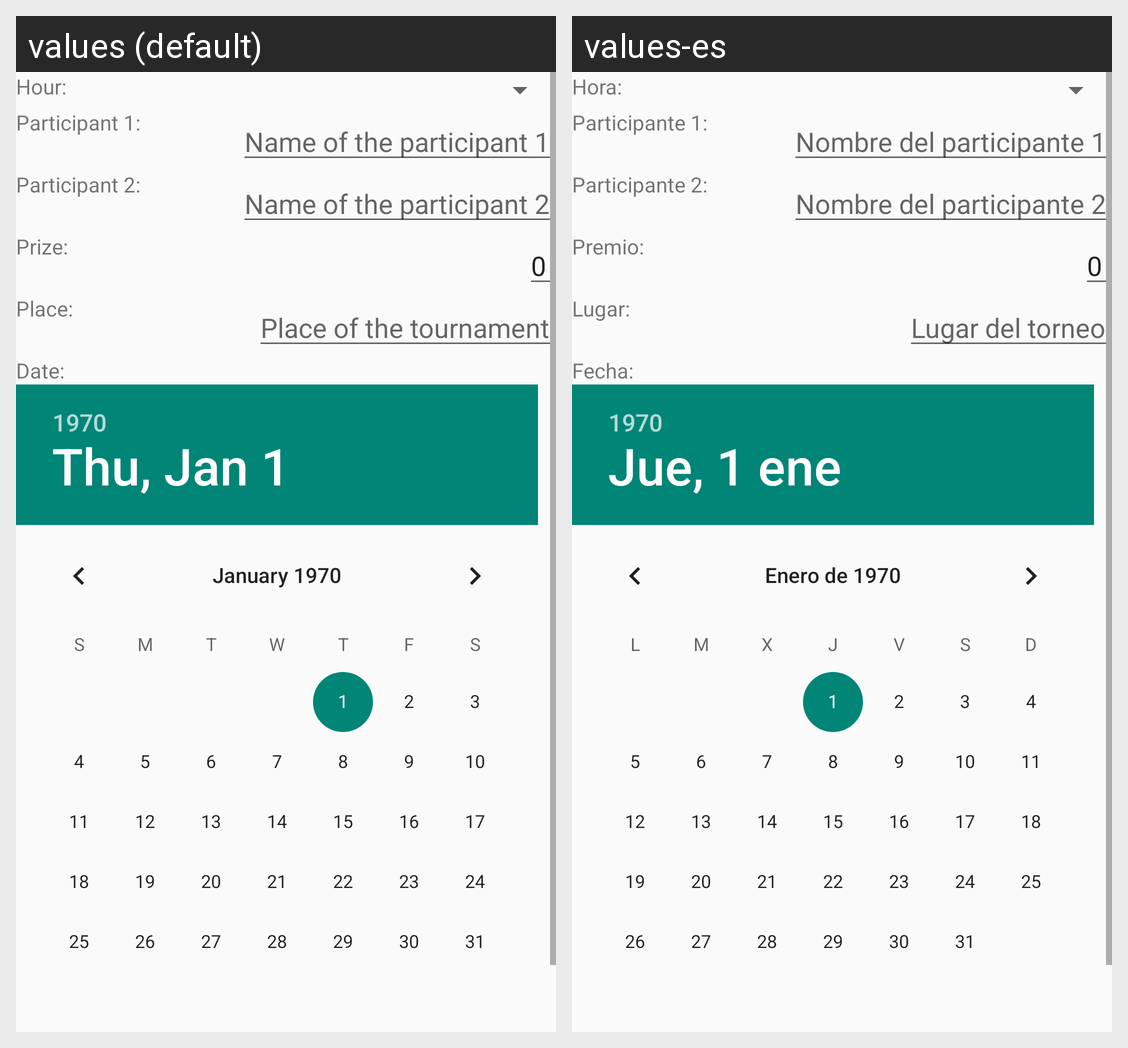

For this localized Android screen grid, give each drawn string resource with its value in every locale shown.
Android screen res/layout/activity_modify.xml rendered under 2 locales, left to right: values (default), values-es. Device: Nexus 5 (rendered at 1080×1920; each locale shown at half size, 540×960, under a caption strip naming it); theme AppTheme.
Strings drawn on this screen, with the default value and each locale's value (text and hints the layout hard-codes, and strings that could not be matched under every locale, appear in the picture but are not listed):

hour
  values: Hour:
  values-es: Hora:

participant1
  values: Participant 1:
  values-es: Participante 1:

tournament_nameParticipant1
  values: Name of the participant 1
  values-es: Nombre del participante 1

participant2
  values: Participant 2:
  values-es: Participante 2:

tournament_nameParticipant2
  values: Name of the participant 2
  values-es: Nombre del participante 2

prize
  values: Prize:
  values-es: Premio:

inicial_prize
  values: 0
  values-es: 0  [not translated; the default value is used]

place
  values: Place:
  values-es: Lugar:

tournament_place
  values: Place of the tournament
  values-es: Lugar del torneo

date
  values: Date:
  values-es: Fecha:
